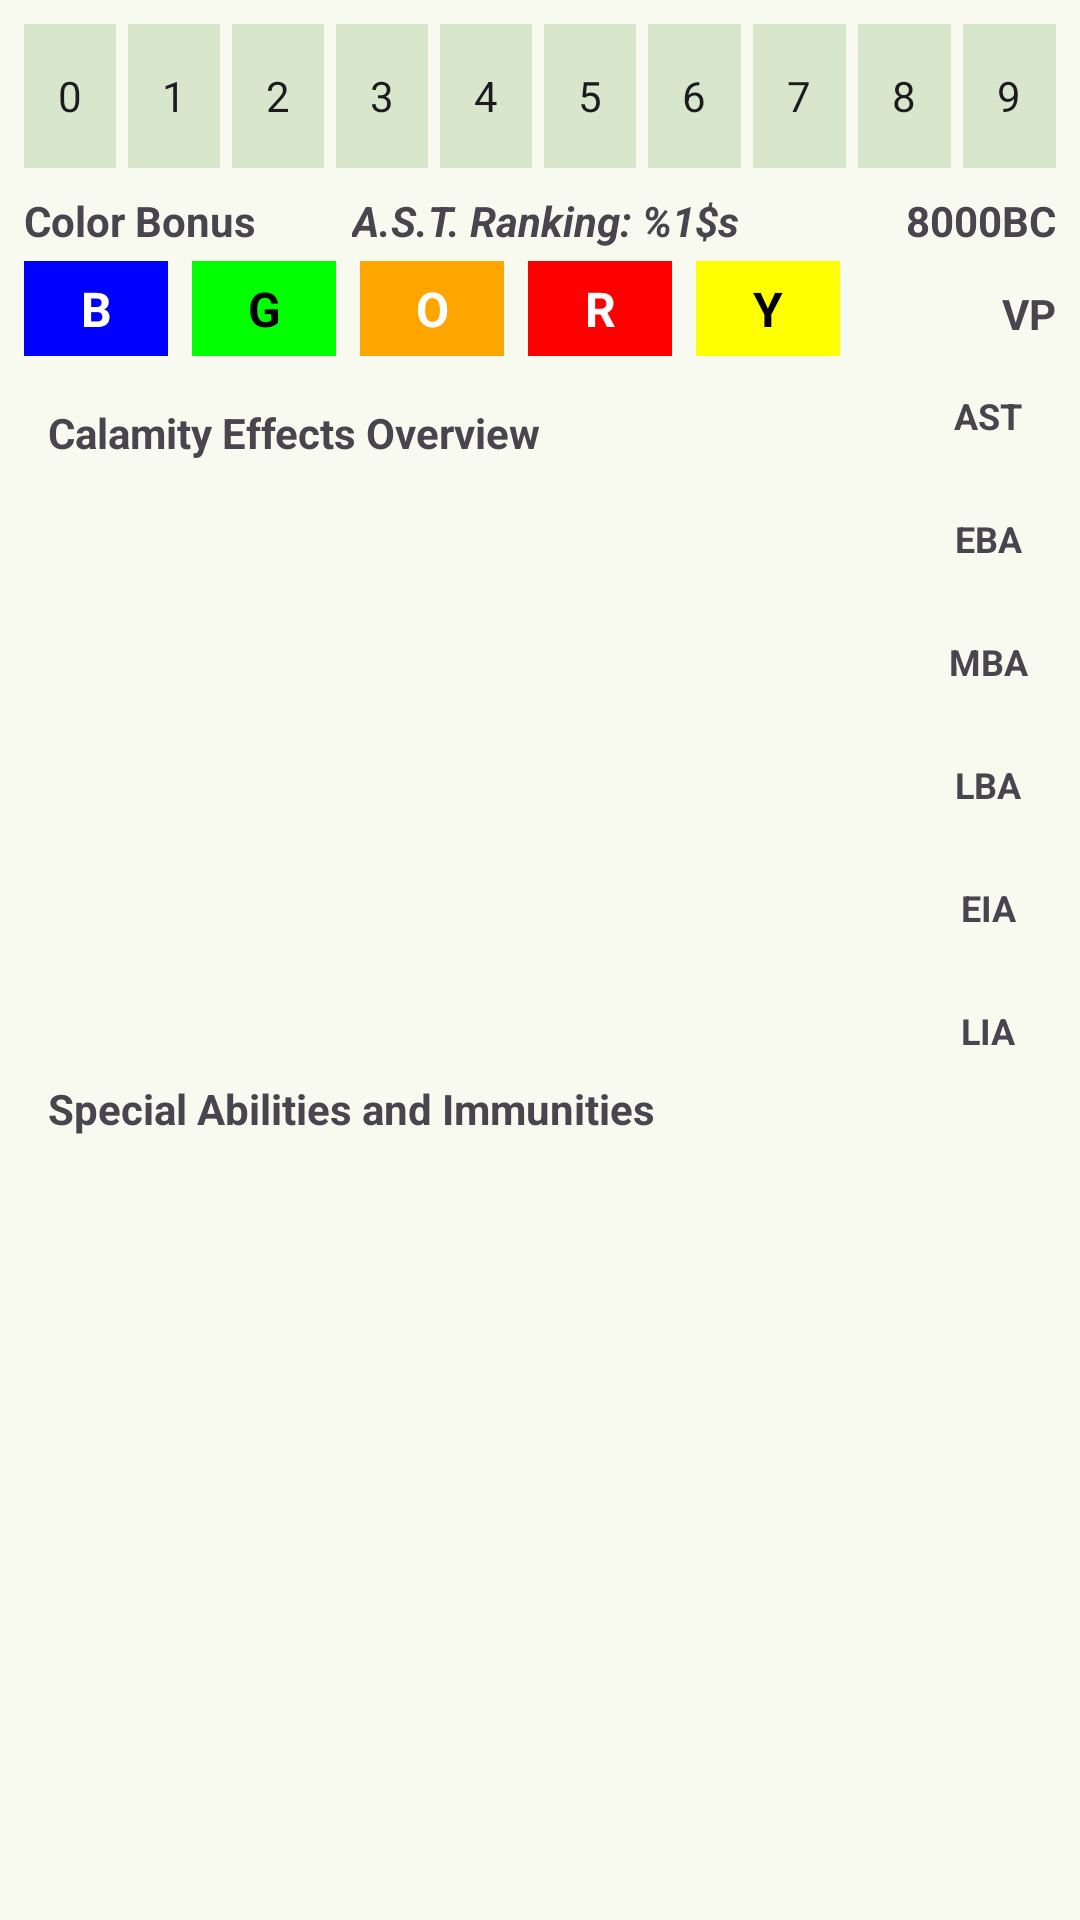

The Android layout XML behind this screen, and the referenced resources:
<!-- AndroidManifest.xml: application theme AppTheme -->
<!-- res/layout/fragment_home.xml -->
<?xml version="1.0" encoding="utf-8"?>
<androidx.constraintlayout.widget.ConstraintLayout xmlns:android="http://schemas.android.com/apk/res/android"
    xmlns:app="http://schemas.android.com/apk/res-auto"
    xmlns:tools="http://schemas.android.com/tools"
    android:id="@+id/frameLayout"
    android:layout_width="match_parent"
    android:layout_height="match_parent"
    tools:context="org.tesira.civic.HomeFragment">

    <RadioGroup
        android:id="@+id/radioGroup"
        android:layout_width="match_parent"
        android:layout_height="wrap_content"
        android:layout_marginTop="8dp"
        android:layout_marginStart="4dp"
        android:layout_marginEnd="8dp"
        android:orientation="horizontal"
        app:layout_constraintTop_toTopOf="parent"
        app:layout_constraintStart_toStartOf="parent"
        app:layout_constraintEnd_toEndOf="parent">

        <RadioButton
            android:id="@+id/radio_0"
            style="@style/RadioButtonStyle"
            android:text="0"
            tools:ignore="HardcodedText" />

        <RadioButton
            android:id="@+id/radio_1"
            style="@style/RadioButtonStyle"
            android:text="1"
            tools:ignore="HardcodedText" />

        <RadioButton
            android:id="@+id/radio_2"
            style="@style/RadioButtonStyle"
            android:text="2"
            tools:ignore="HardcodedText" />

        <RadioButton
            android:id="@+id/radio_3"
            style="@style/RadioButtonStyle"
            android:text="3"
            tools:ignore="HardcodedText" />

        <RadioButton
            android:id="@+id/radio_4"
            style="@style/RadioButtonStyle"
            android:text="4"
            tools:ignore="HardcodedText" />

        <RadioButton
            android:id="@+id/radio_5"
            style="@style/RadioButtonStyle"
            android:text="5"
            tools:ignore="HardcodedText" />

        <RadioButton
            android:id="@+id/radio_6"
            style="@style/RadioButtonStyle"
            android:text="6"
            tools:ignore="HardcodedText" />

        <RadioButton
            android:id="@+id/radio_7"
            style="@style/RadioButtonStyle"
            android:text="7"
            tools:ignore="HardcodedText" />

        <RadioButton
            android:id="@+id/radio_8"
            style="@style/RadioButtonStyle"
            android:text="8"
            tools:ignore="HardcodedText" />

        <RadioButton
            android:id="@+id/radio_9"
            style="@style/RadioButtonStyle"
            android:text="9"
            tools:ignore="HardcodedText" />
    </RadioGroup>

    <TextView
        android:id="@+id/tvBoni"
        android:layout_width="wrap_content"
        android:layout_height="wrap_content"
        android:layout_marginStart="8dp"
        android:layout_marginTop="8dp"
        android:text="@string/colorbonus"
        android:textSize="14sp"
        android:textStyle="bold"
        app:layout_constraintStart_toStartOf="parent"
        app:layout_constraintTop_toBottomOf="@id/radioGroup" />

    <LinearLayout
        android:id="@+id/bonusContainer"
        android:layout_width="0dp"
        android:layout_height="wrap_content"
        android:layout_marginStart="0dp"
        android:layout_marginTop="4dp"
        android:orientation="horizontal"
        app:layout_constraintStart_toStartOf="@id/tvBoni"
        app:layout_constraintTop_toBottomOf="@id/tvBoni"
        app:layout_constraintEnd_toStartOf="@id/tvTime">

        <TextView
            android:id="@+id/bonusBlue"
            android:layout_width="wrap_content"
            android:layout_height="wrap_content"
            android:minWidth="48dp"
            android:padding="5dp"
            android:gravity="center"
            android:text="B"
            android:textColor="#FFFFFF"
            android:textSize="16sp"
            android:textStyle="bold"
            android:background="#0000FF"
            tools:ignore="HardcodedText" />

        <TextView
            android:id="@+id/bonusGreen"
            android:layout_width="wrap_content"
            android:layout_height="wrap_content"
            android:minWidth="48dp"
            android:padding="5dp"
            android:layout_marginStart="8dp"
            android:gravity="center"
            android:text="G"
            android:textColor="#000000"
            android:textSize="16sp"
            android:textStyle="bold"
            android:background="#00FF00"
            tools:ignore="HardcodedText" />

        <TextView
            android:id="@+id/bonusOrange"
            android:layout_width="wrap_content"
            android:layout_height="wrap_content"
            android:minWidth="48dp"
            android:padding="5dp"
            android:layout_marginStart="8dp"
            android:gravity="center"
            android:text="O"
            android:textColor="#FFFFFF"
            android:textSize="16sp"
            android:textStyle="bold"
            android:background="#FFA500"
            tools:ignore="HardcodedText" />

        <TextView
            android:id="@+id/bonusRed"
            android:layout_width="wrap_content"
            android:layout_height="wrap_content"
            android:minWidth="48dp"
            android:padding="5dp"
            android:layout_marginStart="8dp"
            android:gravity="center"
            android:text="R"
            android:textColor="#FFFFFF"
            android:textSize="16sp"
            android:textStyle="bold"
            android:background="#FF0000"
            tools:ignore="HardcodedText" />

        <TextView
            android:id="@+id/bonusYellow"
            android:layout_width="wrap_content"
            android:layout_height="wrap_content"
            android:minWidth="48dp"
            android:padding="5dp"
            android:layout_marginStart="8dp"
            android:gravity="center"
            android:text="Y"
            android:textColor="#000000"
            android:textSize="16sp"
            android:textStyle="bold"
            android:background="#FFFF00"
            tools:ignore="HardcodedText" />
    </LinearLayout>

    <TextView
        android:id="@+id/tvTime"
        android:layout_width="wrap_content"
        android:layout_height="wrap_content"
        android:layout_marginEnd="8dp"
        android:gravity="end"
        android:text="8000BC"
        android:textSize="14sp"
        android:textStyle="bold"
        app:layout_constraintTop_toBottomOf="@id/radioGroup"
        app:layout_constraintEnd_toEndOf="parent"
        app:layout_constraintBaseline_toBaselineOf="@id/tvCivilization"
        tools:ignore="HardcodedText" />

    <TextView
        android:id="@+id/tvCalamityBonus"
        android:layout_width="wrap_content"
        android:layout_height="wrap_content"
        android:layout_marginStart="16dp"
        android:layout_marginTop="16dp"
        android:text="Calamity Effects Overview"
        android:textSize="14sp"
        android:textStyle="bold"
        app:layout_constraintStart_toStartOf="parent"
        app:layout_constraintTop_toBottomOf="@id/bonusContainer"
        tools:ignore="HardcodedText" />

    <androidx.recyclerview.widget.RecyclerView
        android:id="@+id/listCalamity"
        android:layout_width="0dp"
        android:layout_height="0dp"
        android:layout_marginStart="8dp"
        android:layout_marginTop="4dp"
        android:layout_marginEnd="8dp"
        app:layoutManager="LinearLayoutManager"
        app:layout_constraintTop_toBottomOf="@id/tvCalamityBonus"
        app:layout_constraintBottom_toTopOf="@id/guidelineMitte"
        app:layout_constraintStart_toStartOf="parent"
        app:layout_constraintEnd_toStartOf="@id/tvMBA" />

    <TextView
        android:id="@+id/tvVp"
        android:layout_width="wrap_content"
        android:layout_height="wrap_content"
        android:layout_marginTop="12dp"
        android:layout_marginEnd="8dp"
        android:text="VP"
        android:textStyle="bold"
        app:layout_constraintTop_toBottomOf="@id/tvTime"
        app:layout_constraintEnd_toEndOf="parent"
        tools:ignore="HardcodedText" />

    <TextView
        android:id="@+id/tvAST"
        style="@style/AstMarkerTextView"
        android:text="AST"
        android:layout_marginTop="8dp"
        app:layout_constraintTop_toBottomOf="@id/tvVp"
        app:layout_constraintEnd_toEndOf="@id/tvVp"
        tools:ignore="HardcodedText" />

    <TextView
        android:id="@+id/tvEBA"
        style="@style/AstMarkerTextView"
        android:text="EBA"
        android:layout_marginTop="8dp"
        app:layout_constraintTop_toBottomOf="@id/tvAST"
        app:layout_constraintEnd_toEndOf="@id/tvAST"
        tools:ignore="HardcodedText" />

    <TextView
        android:id="@+id/tvMBA"
        style="@style/AstMarkerTextView"
        android:text="MBA"
        android:layout_marginTop="8dp"
        app:layout_constraintTop_toBottomOf="@id/tvEBA"
        app:layout_constraintEnd_toEndOf="@id/tvEBA"
        tools:ignore="HardcodedText" />

    <TextView
        android:id="@+id/tvLBA"
        style="@style/AstMarkerTextView"
        android:text="LBA"
        android:layout_marginTop="8dp"
        app:layout_constraintTop_toBottomOf="@id/tvMBA"
        app:layout_constraintEnd_toEndOf="@id/tvMBA"
        tools:ignore="HardcodedText" />

    <TextView
        android:id="@+id/tvEIA"
        style="@style/AstMarkerTextView"
        android:text="EIA"
        android:layout_marginTop="8dp"
        app:layout_constraintTop_toBottomOf="@id/tvLBA"
        app:layout_constraintEnd_toEndOf="@id/tvLBA"
        tools:ignore="HardcodedText" />

    <TextView
        android:id="@+id/tvLIA"
        style="@style/AstMarkerTextView"
        android:text="LIA"
        android:layout_marginTop="8dp"
        app:layout_constraintTop_toBottomOf="@id/tvEIA"
        app:layout_constraintEnd_toEndOf="@id/tvEIA"
        tools:ignore="HardcodedText" />


    <androidx.constraintlayout.widget.Guideline
        android:id="@+id/guidelineMitte"
        android:layout_width="wrap_content"
        android:layout_height="wrap_content"
        android:orientation="horizontal"
        app:layout_constraintGuide_percent="0.55" />

    <TextView
        android:id="@+id/tvSpecials"
        android:layout_width="wrap_content"
        android:layout_height="wrap_content"
        android:layout_marginStart="16dp"
        android:layout_marginTop="8dp"
        android:text="Special Abilities and Immunities"
        android:textSize="14sp"
        android:textStyle="bold"
        app:layout_constraintStart_toStartOf="parent"
        app:layout_constraintTop_toTopOf="@id/guidelineMitte"
        tools:ignore="HardcodedText" />

    <androidx.recyclerview.widget.RecyclerView
        android:id="@+id/listAbility"
        android:layout_width="0dp"
        android:layout_height="0dp"
        android:layout_marginTop="4dp"
        android:layout_marginStart="8dp"
        android:layout_marginEnd="16dp"
        android:layout_marginBottom="8dp"
        app:layoutManager="LinearLayoutManager"
        app:layout_constraintTop_toBottomOf="@id/tvSpecials"
        app:layout_constraintBottom_toBottomOf="parent"
        app:layout_constraintStart_toStartOf="parent"
        app:layout_constraintEnd_toEndOf="parent"
        tools:listitem="@layout/item_row_specials" />

    <TextView
        android:id="@+id/tvCivilization"
        android:layout_width="wrap_content"
        android:layout_height="wrap_content"
        android:layout_marginStart="32dp"
        android:textSize="14sp"
        android:text="@string/tv_ast"
        android:textStyle="bold|italic"
        app:layout_constraintTop_toTopOf="@id/tvBoni"
        app:layout_constraintBottom_toBottomOf="@id/tvBoni"
        app:layout_constraintStart_toEndOf="@id/tvBoni" />

</androidx.constraintlayout.widget.ConstraintLayout>
<!-- res/layout/item_row_specials.xml (included above) -->
<?xml version="1.0" encoding="utf-8"?>
<LinearLayout xmlns:android="http://schemas.android.com/apk/res/android"
    android:layout_width="match_parent"
    android:layout_height="wrap_content"
    android:paddingTop="2dp"
    android:paddingBottom="2dp"
    android:orientation="horizontal"
    android:gravity="center_vertical">

    <TextView
        android:id="@+id/textView"
        android:layout_width="match_parent"
        android:layout_height="wrap_content"
        android:paddingStart="4dp"
        android:paddingEnd="4dp"
        android:text="@string/element_text"
        android:textSize="12sp" />
</LinearLayout>
<!-- resources referenced by this layout -->
<resources>
  <string name="colorbonus">Color Bonus</string>
  <string name="element_text">special ability</string>
  <string name="tv_ast">A.S.T. Ranking: %1$s</string>
  <style name="AstMarkerTextView">
          <item name="android:layout_width">45dp</item>
          <item name="android:layout_height">33dp</item>
          <item name="android:gravity">center</item>
          <item name="android:paddingLeft">4dp</item>
          <item name="android:paddingRight">4dp</item>
          <item name="android:textStyle">bold</item>
          <item name="android:textSize">12sp</item>
      </style>
  <!-- drawable bg_checkbox (drawable) -->
  <?xml version="1.0" encoding="utf-8"?>
  <selector xmlns:android="http://schemas.android.com/apk/res/android">
      <item android:state_checked="true" android:drawable="@drawable/bg_card_selected" />
      <item android:state_checked="false" android:drawable="@color/md_theme_secondaryContainer" />
  </selector>
  <color name="md_theme_primary">#426833</color>
  <color name="md_theme_onPrimary">#FFFFFF</color>
  <color name="md_theme_primaryContainer">#C3EFAD</color>
  <color name="md_theme_onPrimaryContainer">#2B4F1E</color>
  <color name="md_theme_secondary">#54624C</color>
  <color name="md_theme_onSecondary">#FFFFFF</color>
  <color name="md_theme_secondaryContainer">#D8E7CC</color>
  <color name="md_theme_onSecondaryContainer">#3D4B36</color>
  <color name="md_theme_tertiary">#386667</color>
  <color name="md_theme_onTertiary">#FFFFFF</color>
  <color name="md_theme_tertiaryContainer">#BCEBED</color>
  <color name="md_theme_onTertiaryContainer">#1E4E4F</color>
  <color name="md_theme_error">#BA1A1A</color>
  <color name="md_theme_onError">#FFFFFF</color>
  <color name="md_theme_errorContainer">#FFDAD6</color>
  <color name="md_theme_onErrorContainer">#93000A</color>
  <color name="md_theme_background">#F8FAF0</color>
  <color name="md_theme_onBackground">#191D17</color>
  <color name="md_theme_surface">#F8FAF0</color>
  <color name="md_theme_onSurface">#191D17</color>
  <color name="md_theme_surfaceVariant">#DFE4D7</color>
  <color name="md_theme_onSurfaceVariant">#43483F</color>
  <color name="md_theme_outline">#73796E</color>
  <color name="md_theme_outlineVariant">#C3C8BB</color>
  <color name="md_theme_inverseSurface">#2E312B</color>
  <color name="md_theme_inverseOnSurface">#EFF2E8</color>
  <color name="md_theme_inversePrimary">#A8D293</color>
  <color name="md_theme_primaryFixed">#C3EFAD</color>
  <color name="md_theme_onPrimaryFixed">#042100</color>
  <color name="md_theme_primaryFixedDim">#A8D293</color>
  <color name="md_theme_onPrimaryFixedVariant">#2B4F1E</color>
  <color name="md_theme_secondaryFixed">#D8E7CC</color>
  <color name="md_theme_onSecondaryFixed">#131F0E</color>
  <color name="md_theme_secondaryFixedDim">#BCCBB0</color>
  <color name="md_theme_onSecondaryFixedVariant">#3D4B36</color>
  <color name="md_theme_tertiaryFixed">#BCEBED</color>
  <color name="md_theme_onTertiaryFixed">#002021</color>
  <color name="md_theme_tertiaryFixedDim">#A0CFD1</color>
  <color name="md_theme_onTertiaryFixedVariant">#1E4E4F</color>
  <color name="md_theme_surfaceDim">#D8DBD1</color>
  <color name="md_theme_surfaceBright">#F8FAF0</color>
  <color name="md_theme_surfaceContainerLowest">#FFFFFF</color>
  <color name="md_theme_surfaceContainerLow">#F2F5EA</color>
  <color name="md_theme_surfaceContainer">#ECEFE5</color>
  <color name="md_theme_surfaceContainerHigh">#E7E9DF</color>
  <color name="md_theme_surfaceContainerHighest">#E1E4DA</color>
  <!-- drawable bg_card_selected (drawable) -->
  <shape xmlns:android="http://schemas.android.com/apk/res/android"
      android:shape="rectangle">
      <solid android:color="@color/md_theme_tertiaryContainer" />
      <stroke
          android:width="5dp"
          android:color="@color/md_theme_onTertiaryContainer" />
  
      <corners android:radius="0dp" />
  </shape>
</resources>
